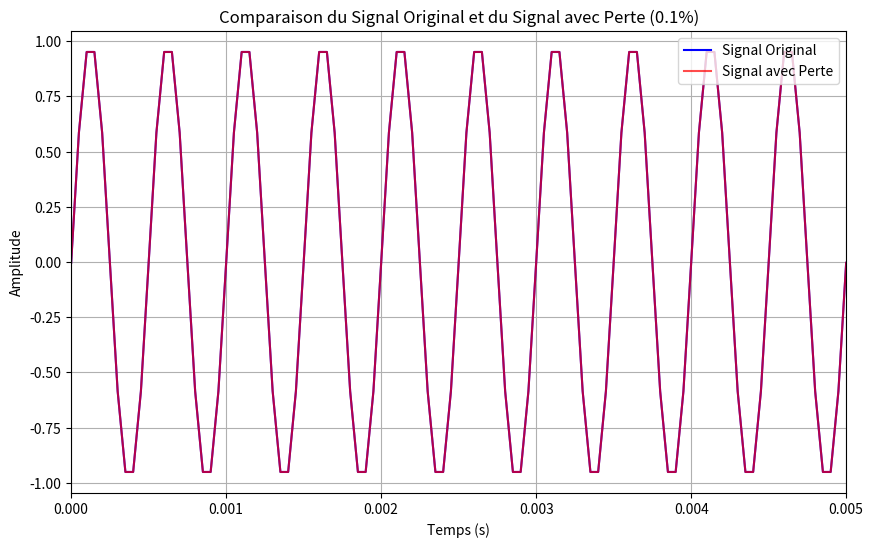
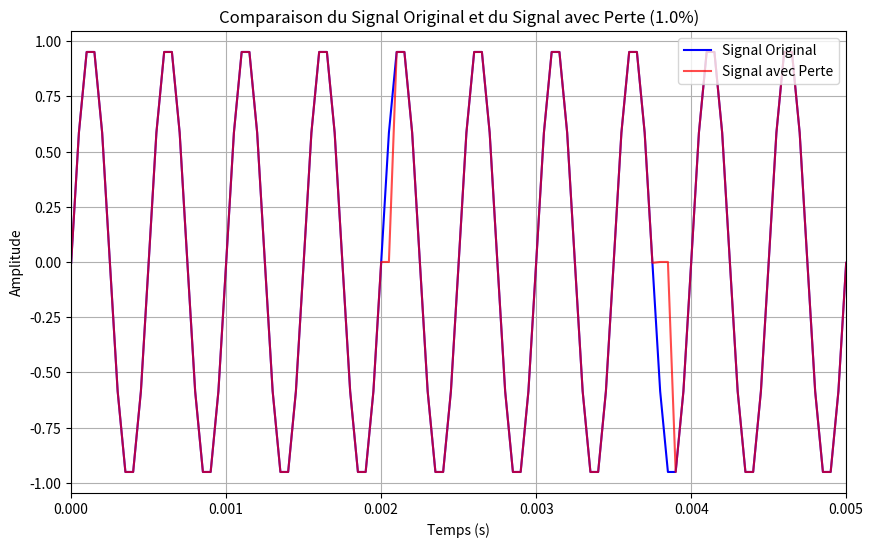
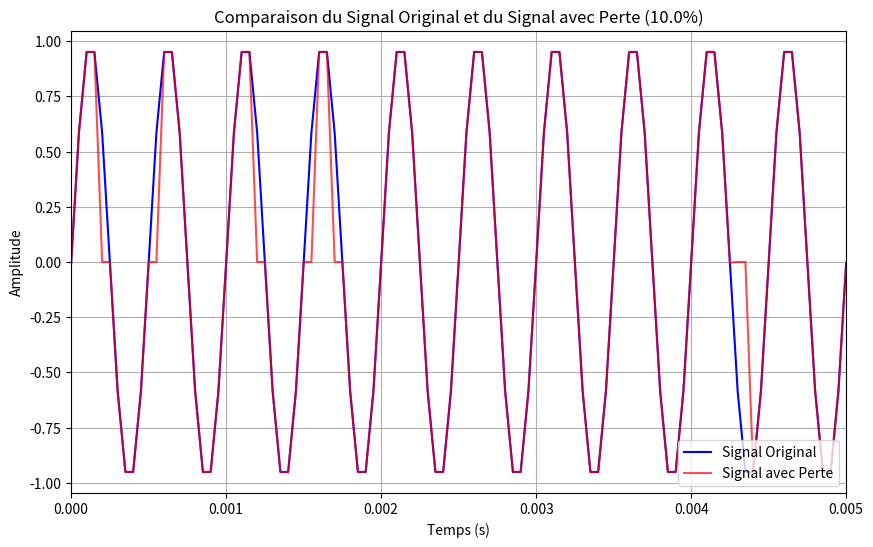

These charts were generated, in order, by the following Python code:
import numpy as np
import matplotlib.pyplot as plt
from scipy.io.wavfile import write

# Fonction pour quantifier le signal
def quantifier(signal, bits):
    signal_min = np.min(signal)
    signal_max = np.max(signal)
    q = (signal_max - signal_min) / (2**bits - 1)
    return np.round((signal - signal_min) / q) * q + signal_min




# Paramètres de création du signal
frequence = 2000  # Hz
duree = 3  # secondes
echantillon_periode = 10
frequence_echontillonage = frequence * echantillon_periode

# Création du signal
t = np.linspace(0, duree, int(frequence_echontillonage * duree), endpoint=False)
signal = np.sin(2 * np.pi * frequence * t)

#Nombre de bits/éch.
bits = 8
signal = quantifier(signal, bits)
print('len==',signal.shape)
# Paramètres de la simulation
taille_paquet = 2  # taille du paquet en octets

# Fonction pour compter le nombre de paquets
def nombre_paquets(signal, taille_paquet):
    nb = 0
    for i in range(0, len(signal), taille_paquet):
        nb += 1
    print("Nombre de paquets :", nb)

def perte_paquets(signal, taille_paquet,probabilite_perte):
    nb = 0
    signal_perte = np.array([])
    for i in range(0, len(signal), taille_paquet):
        if np.random.rand() < probabilite_perte:
            signal_perte = np.append(signal_perte, [0,0])
            nb += 1
        else:
            signal_perte = np.append(signal_perte, signal[i:i+taille_paquet])
    print("Nombre de pertes :", nb)
    return signal_perte

#Fonction pour simuler l'envoi de paquets avec latence
def envoyer_paquets(signal_bytes, taille_paquet,probabilite_perte,signal_perte):
    nb = 0
    for i in range(0, len(signal_bytes), taille_paquet):
        if np.random.rand() > probabilite_perte :
            signal_perte.extend(signal_bytes[i:i+taille_paquet])
        else:
            print("ko",signal[i:i+taille_paquet])
            signal_perte.extend([0, 0])
            nb += 1
    print("Nombre de perte",nb)
    
def save_modified_audio(signal, fs, output_filename):
    signal = np.nan_to_num(signal)
    signal = np.int16((signal + 1) * 32767 / 2)
    write(output_filename, fs, signal)

def plot_signal_and_modified_signal(nb_p_plot, signal, signal_perte, fs, probabilite_perte):
    temps = np.linspace(0, len(signal) / fs, len(signal))
    temps_perte = np.linspace(0, len(signal_perte) / fs, len(signal_perte))

    periode = 1 / frequence
    plt.figure(figsize=(10, 6))
    plt.plot(temps, signal, label='Signal Original', color='blue')
    plt.plot(temps_perte, signal_perte, label='Signal avec Perte', color='red', alpha=0.7)
    plt.xlim(0, nb_p_plot * periode)  # Limiter l'axe des x à 3 périodes
    plt.xlabel('Temps (s)')
    plt.ylabel('Amplitude')
    plt.title(f'Comparaison du Signal Original et du Signal avec Perte ({probabilite_perte*100}%)')
    plt.legend()
    plt.grid(True)
    plt.show()

    
# Tester avec différentes probabilités de perte
for probabilite_perte in [0.001, 0.01, 0.1]:
    print(f"Test avec une probabilité de perte de {probabilite_perte*100} %.")
    nombre_paquets(signal, taille_paquet)
    signal_perte = perte_paquets(signal, taille_paquet,probabilite_perte)
    plot_signal_and_modified_signal(10, signal, signal_perte, frequence_echontillonage, probabilite_perte)
    #    Convertir le signal en format audible
    signal_int16 = np.int16((signal_perte + 1) * 32767 / 2)
    save_modified_audio(signal_int16, frequence_echontillonage, f'TP\signaux\perte_{probabilite_perte}_signal.wav')